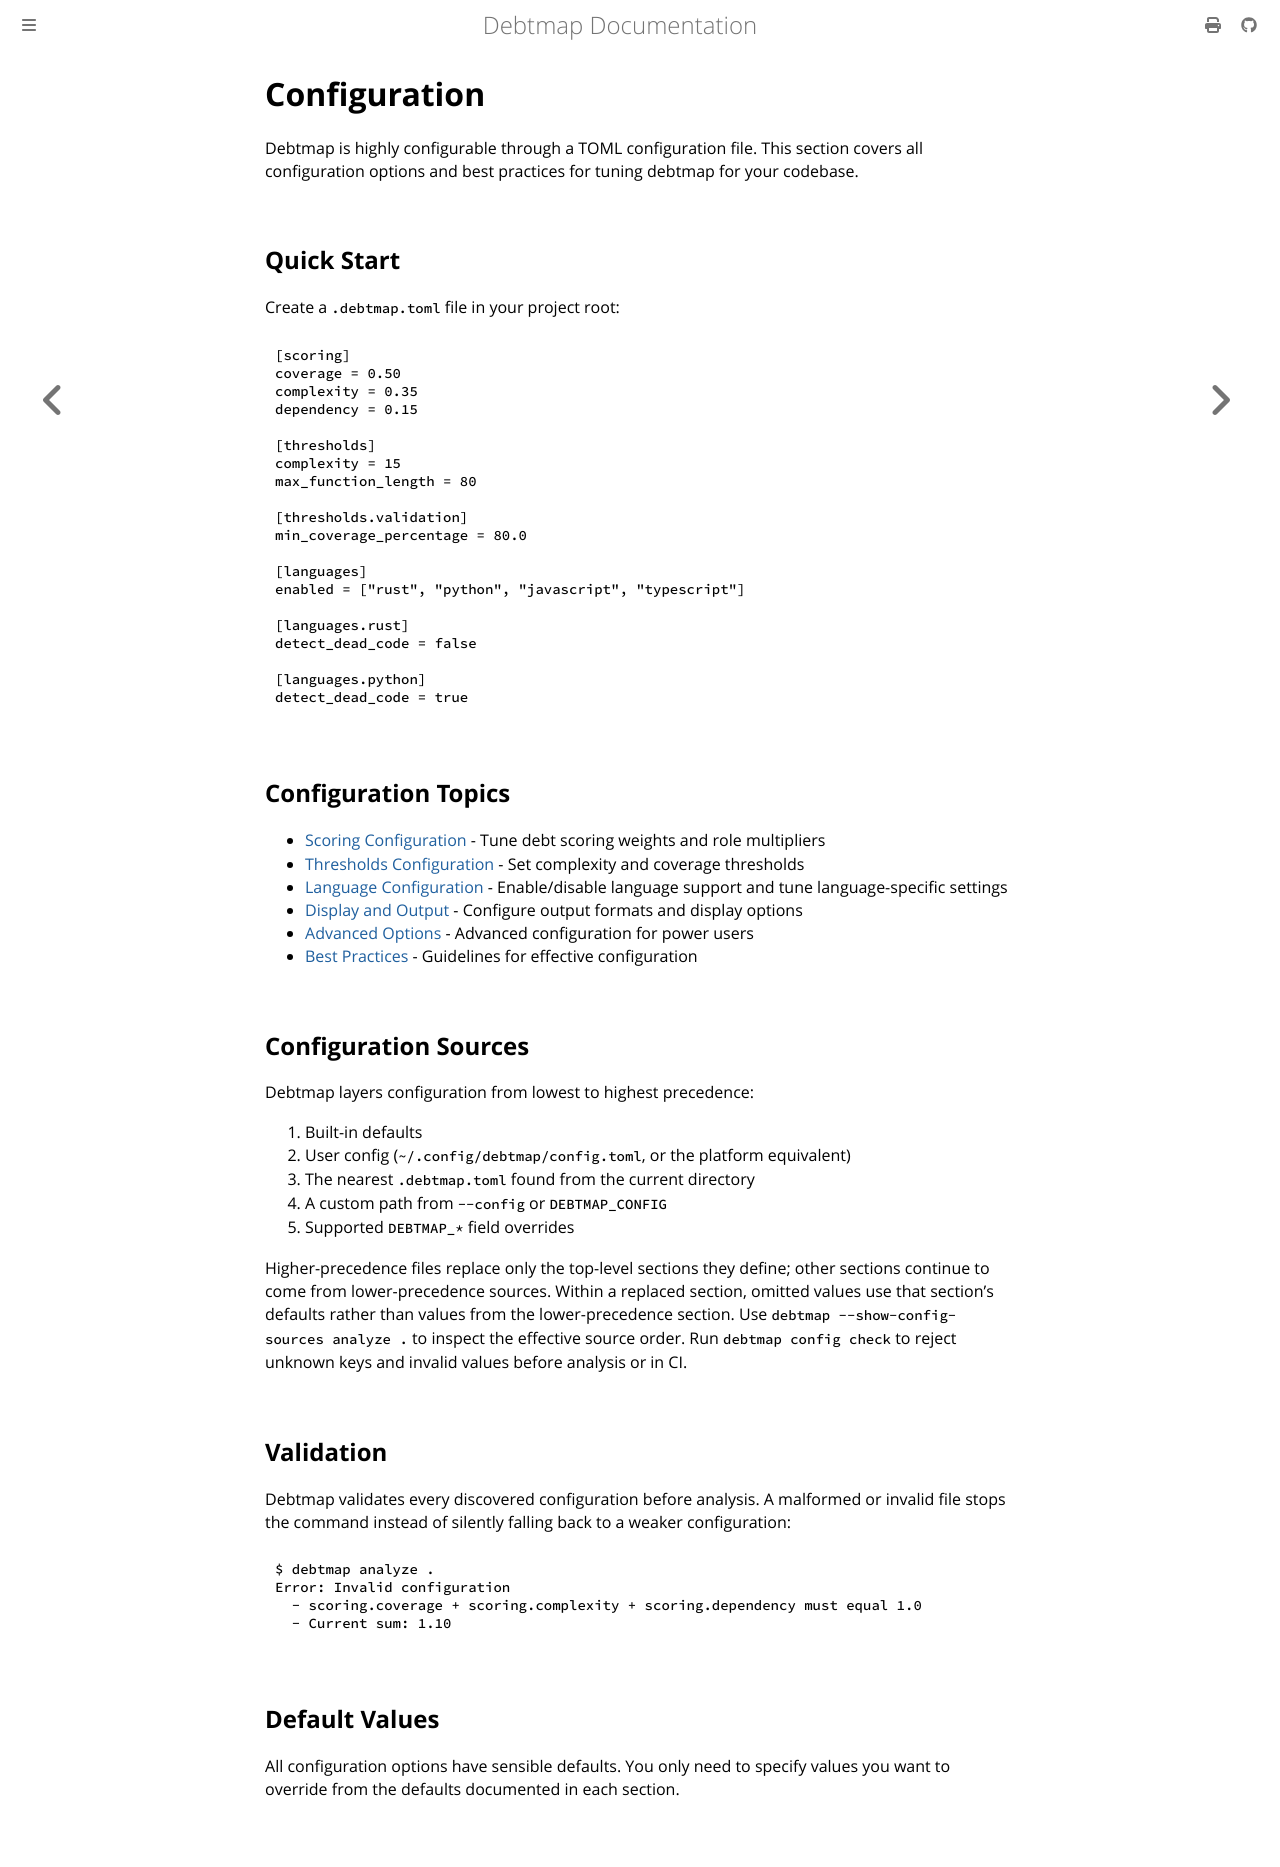

repository: iepathos/debtmap · page: configuration/index.html · generator: mdbook

# Configuration

Debtmap is highly configurable through a TOML configuration file. This section covers all configuration options and best practices for tuning debtmap for your codebase.

## Quick Start

Create a `.debtmap.toml` file in your project root:

```toml
[scoring]
coverage = 0.50
complexity = 0.35
dependency = 0.15

[thresholds]
complexity = 15
max_function_length = 80

[thresholds.validation]
min_coverage_percentage = 80.0

[languages]
enabled = ["rust", "python", "javascript", "typescript"]

[languages.rust]
detect_dead_code = false

[languages.python]
detect_dead_code = true
```

## Configuration Topics

- [Scoring Configuration](scoring.md) - Tune debt scoring weights and role multipliers
- [Thresholds Configuration](thresholds.md) - Set complexity and coverage thresholds
- [Language Configuration](languages.md) - Enable/disable language support and tune language-specific settings
- [Display and Output](display-output.md) - Configure output formats and display options
- [Advanced Options](advanced.md) - Advanced configuration for power users
- [Best Practices](best-practices.md) - Guidelines for effective configuration

## Configuration Sources

Debtmap layers configuration from lowest to highest precedence:

1. Built-in defaults
2. User config (`~/.config/debtmap/config.toml`, or the platform equivalent)
3. The nearest `.debtmap.toml` found from the current directory
4. A custom path from `--config` or `DEBTMAP_CONFIG`
5. Supported `DEBTMAP_*` field overrides

Higher-precedence files replace only the top-level sections they define; other sections continue
to come from lower-precedence sources. Within a replaced section, omitted values use that
section's defaults rather than values from the lower-precedence section. Use
`debtmap --show-config-sources analyze .` to inspect the effective source order.
Run `debtmap config check` to reject unknown keys and invalid values before analysis or in CI.

## Validation

Debtmap validates every discovered configuration before analysis. A malformed or invalid file
stops the command instead of silently falling back to a weaker configuration:

```bash
$ debtmap analyze .
Error: Invalid configuration
  - scoring.coverage + scoring.complexity + scoring.dependency must equal 1.0
  - Current sum: 1.10
```

## Default Values

All configuration options have sensible defaults. You only need to specify values you want to override from the defaults documented in each section.
